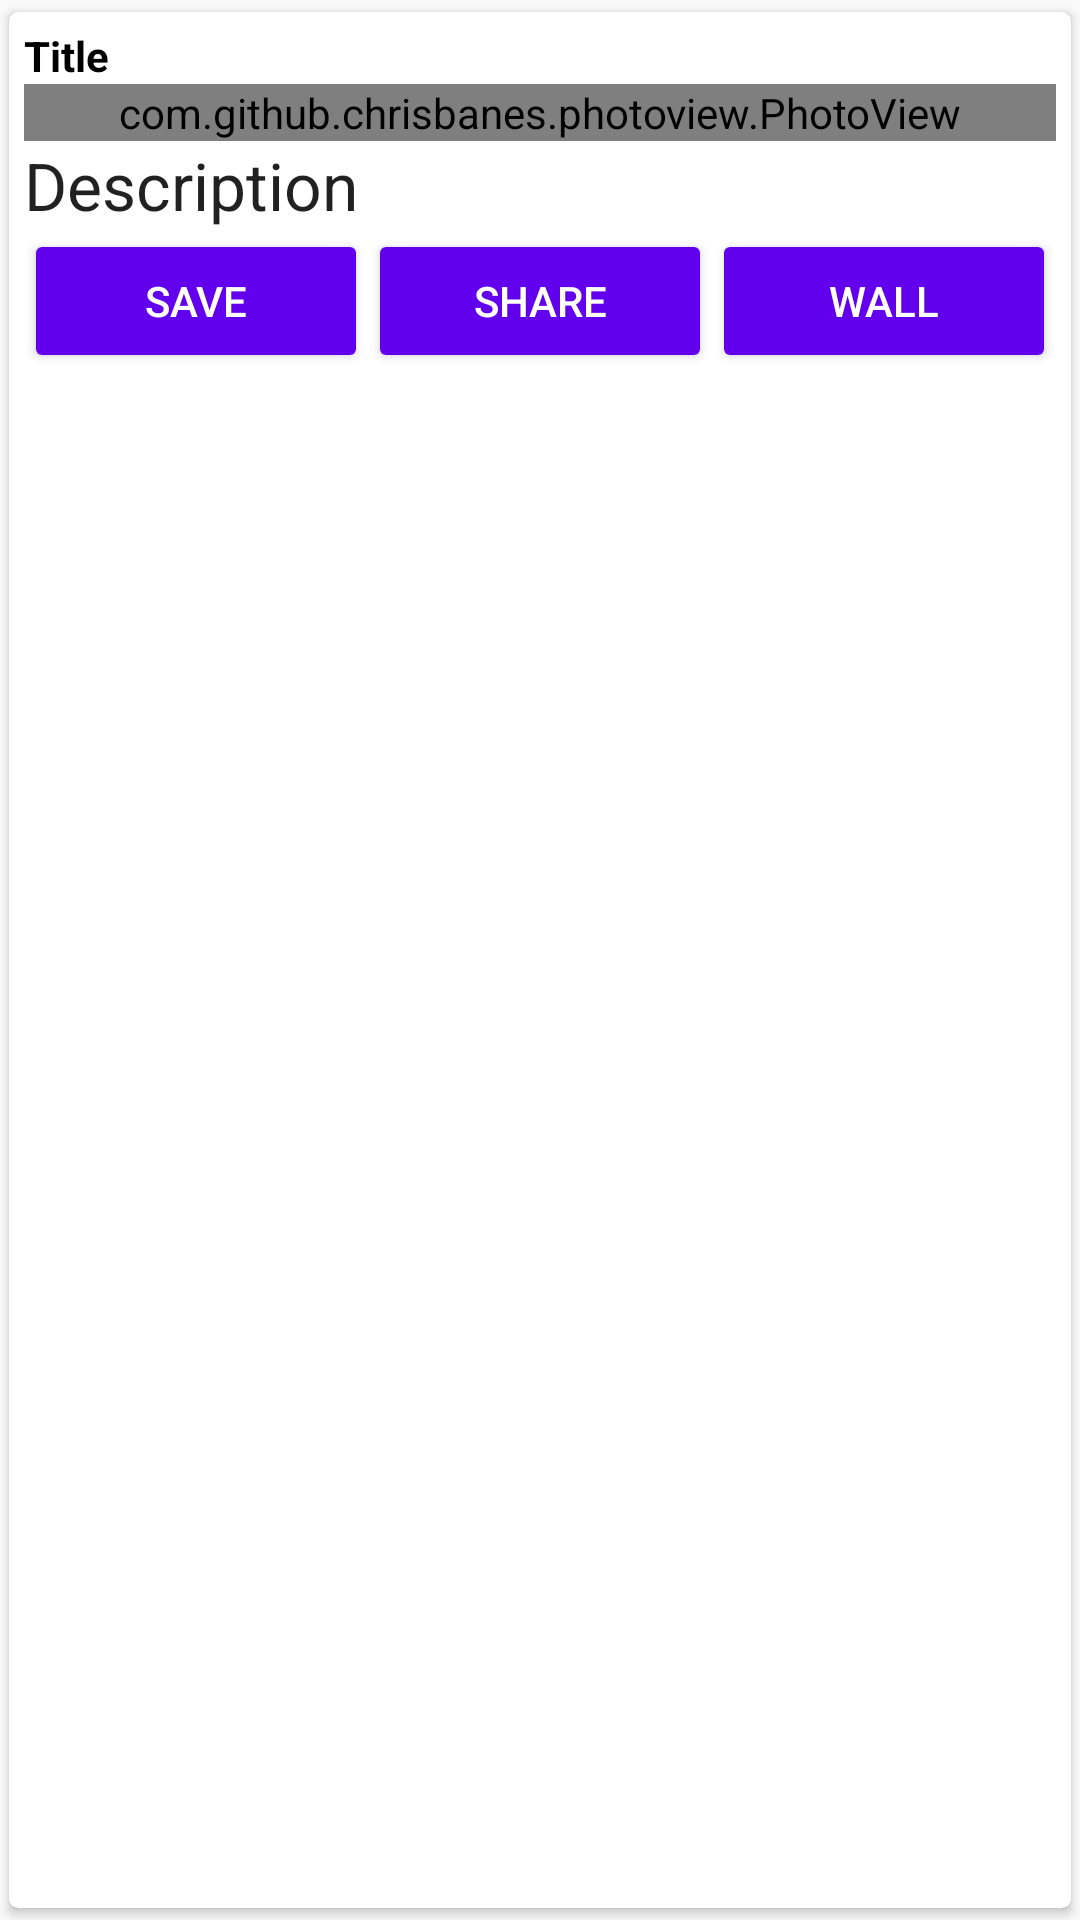

Android layout source for this screen:
<!-- AndroidManifest.xml: application theme AppTheme -->
<!-- res/layout/fragment_image_details.xml -->
<?xml version="1.0" encoding="utf-8"?>
<androidx.cardview.widget.CardView xmlns:android="http://schemas.android.com/apk/res/android"
    xmlns:tools="http://schemas.android.com/tools"
    android:layout_width="match_parent"
    android:layout_height="wrap_content"
    xmlns:app="http://schemas.android.com/apk/res-auto"
    app:cardBackgroundColor="#fff"
    app:contentPadding="5dp"
    app:cardCornerRadius="3dp"
    app:cardUseCompatPadding="true"
    tools:context=".ImageDetailsFragment">

    <ScrollView
        android:layout_width="match_parent"
        android:layout_height="wrap_content">
        <LinearLayout
            android:orientation="vertical"
            android:layout_width="match_parent"
            android:layout_height="wrap_content"
            >
            <TextView
                android:id="@+id/textViewTitleDetails"
                android:text="@string/textview_title"
                android:textColor="#000"
                android:layout_width="match_parent"
                android:layout_height="match_parent"
                android:textStyle="bold"
                />

            <com.github.chrisbanes.photoview.PhotoView
                android:id="@+id/photo_view"
                android:layout_width="match_parent"
                android:layout_height="wrap_content"
                android:scaleType="fitXY"
                android:adjustViewBounds="true"
                android:background="@drawable/loadingimage"
                />

            <TextView
                android:id="@+id/textViewDescriptionDetails"
                android:text="@string/textview_description"
                android:textAppearance="@style/TextAppearance.AppCompat.Large"
                android:layout_width="match_parent"
                android:layout_height="match_parent"

                />
            <LinearLayout
                android:layout_width="match_parent"
                android:layout_height="wrap_content"
                android:orientation="horizontal"
                >
                <Button
                    android:id="@+id/buttonSave"
                    android:layout_width="wrap_content"
                    android:layout_height="wrap_content"
                    android:text="@string/button_save"
                    app:icon="@drawable/ic_action_save"
                    android:layout_weight="1"
                    style="@style/Base.Widget.AppCompat.Button.Colored"

                    />
                <Button
                    android:id="@+id/buttonShare"
                    android:layout_width="wrap_content"
                    android:layout_height="wrap_content"
                    android:text="@string/button_share"
                    app:icon="@drawable/ic_action_share"
                    android:layout_weight="1"
                    style="@style/Base.Widget.AppCompat.Button.Colored"

                    />
                <Button
                    android:id="@+id/buttonWall"
                    android:layout_width="wrap_content"
                    android:layout_height="wrap_content"
                    android:text="@string/button_wallpaper"
                    app:icon="@drawable/ic_action_wall"
                    android:layout_weight="1"
                    style="@style/Base.Widget.AppCompat.Button.Colored" />
            </LinearLayout>

        </LinearLayout>
    </ScrollView>

</androidx.cardview.widget.CardView>
<!-- resources referenced by this layout -->
<resources>
  <!-- drawable loadingimage: webp bitmap (drawable, 728 bytes) -->
  <string name="button_save">Save</string>
  <string name="button_share">Share</string>
  <string name="button_wallpaper">Wall</string>
  <string name="textview_description">Description</string>
  <string name="textview_title">Title</string>
  <style name="AppTheme" parent="Base.Theme.AppCompat.Light.DarkActionBar">
          
          <item name="colorPrimary">@color/colorPrimary</item>
          <item name="colorPrimaryDark">@color/colorPrimaryDark</item>
          <item name="colorAccent">@color/colorPrimary</item>
      </style>
  <!-- not gathered from this repository: default colours our renderer supplied (Android Studio template values) -->
  <color name="colorPrimary">#FF6200EE</color>
  <color name="colorPrimaryDark">#FF3700B3</color>
</resources>
